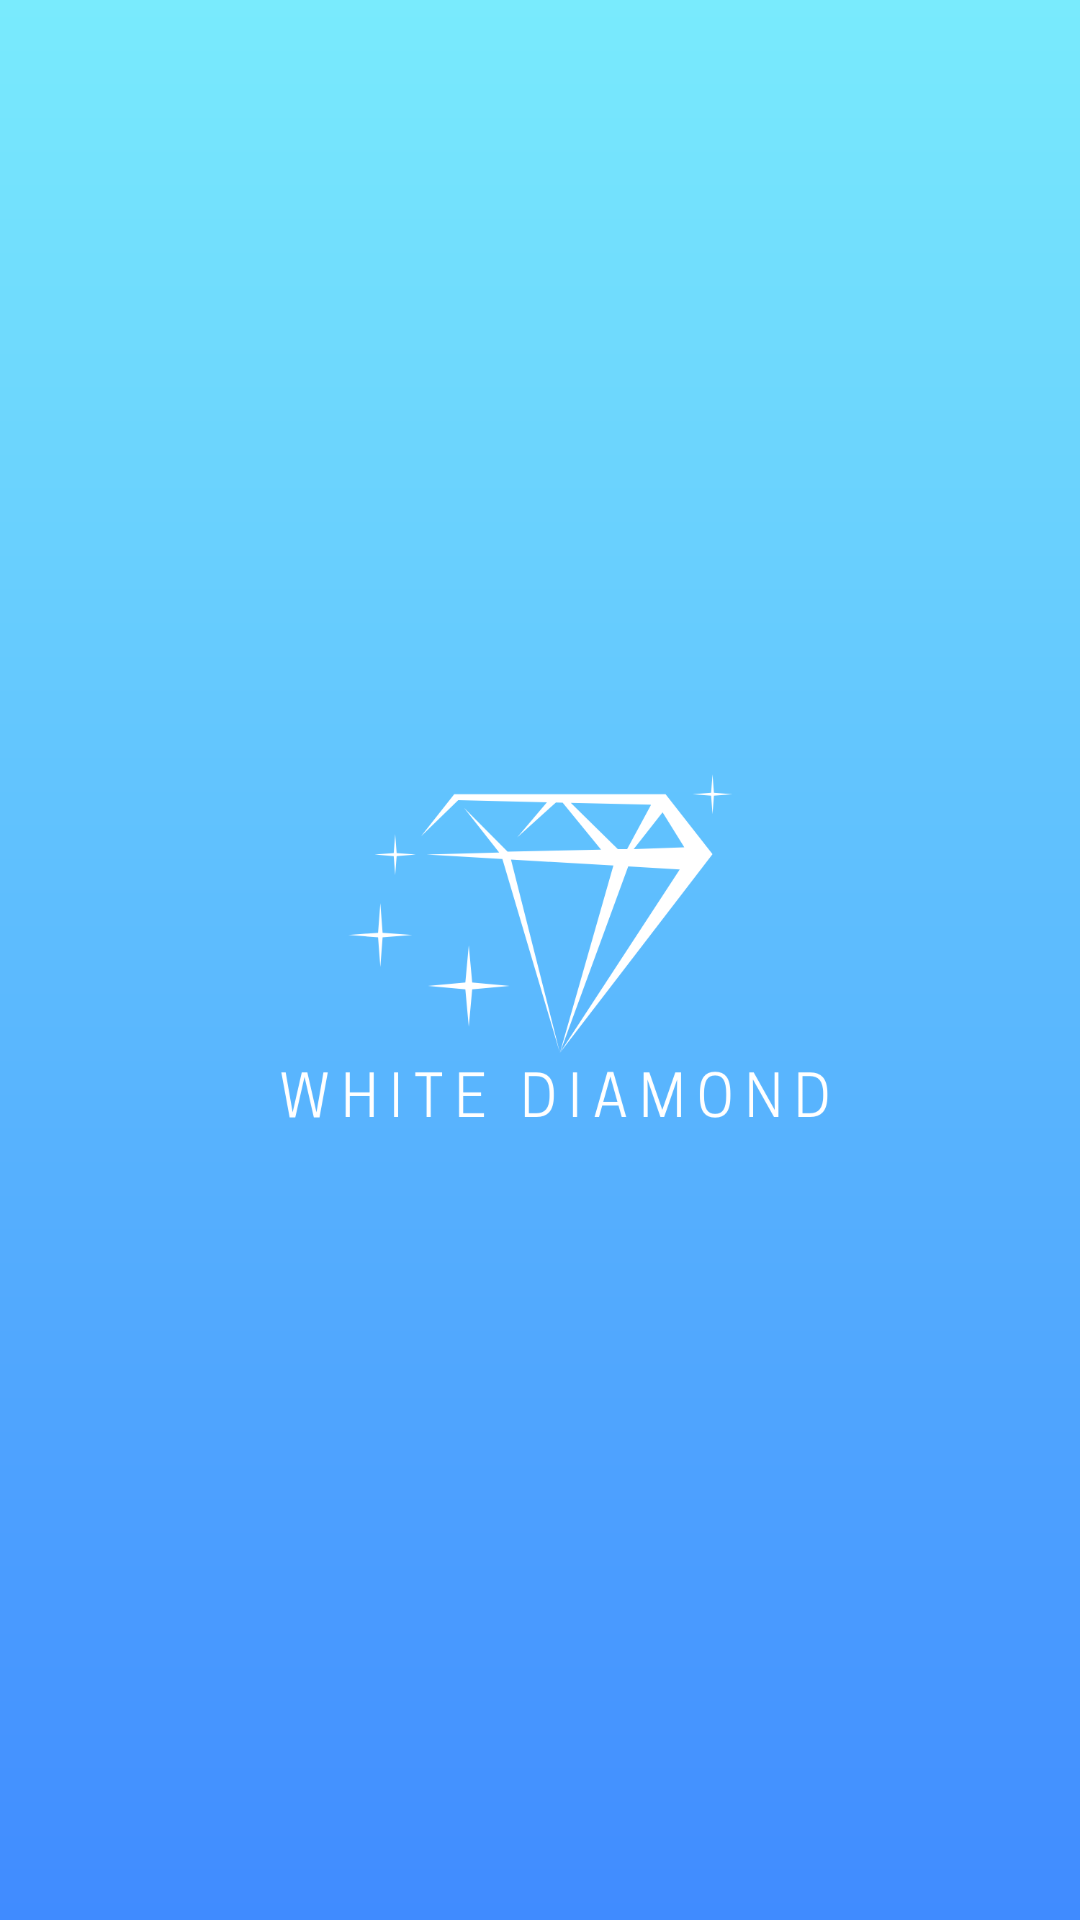

Here is an Android app screen rendered from its layout file. Give the layout XML and the strings, colors and styles it references.
<!-- AndroidManifest.xml: application theme Theme.WhiteDiamond -->
<!-- res/layout/activity_splash_screen.xml -->
<?xml version="1.0" encoding="utf-8"?>
<RelativeLayout xmlns:android="http://schemas.android.com/apk/res/android"
    xmlns:app="http://schemas.android.com/apk/res-auto"
    xmlns:tools="http://schemas.android.com/tools"
    android:layout_width="match_parent"
    android:background="@drawable/splash_bg"
    android:layout_height="match_parent">


    <ImageView
        android:layout_centerInParent="true"
        android:id="@+id/splashlogo"
        android:layout_width="wrap_content"
        android:layout_height="wrap_content"
        android:src="@drawable/splashlogo2" />


</RelativeLayout>
<!-- resources referenced by this layout -->
<resources>
  <!-- drawable splash_bg (drawable) -->
  <?xml version="1.0" encoding="utf-8"?>
  <shape xmlns:android="http://schemas.android.com/apk/res/android" android:shape="rectangle" >
  
      <gradient
          android:angle="90"
          android:centerX="35%"
          android:startColor="#408bff"
          android:endColor="#79EBFD"
          android:type="linear"
          />
  
  </shape>
  <!-- drawable splashlogo2: png bitmap (drawable, 35903 bytes) -->
  <style name="Theme.WhiteDiamond" parent="Theme.MaterialComponents.DayNight.NoActionBar">
          
          <item name="colorPrimary">@color/colorPrimary</item>
          <item name="colorPrimaryVariant">@color/colorPrimaryDark</item>
          <item name="colorOnPrimary">@color/white</item>
          
          <item name="colorSecondary">@color/white</item>
          <item name="colorSecondaryVariant">@color/white</item>
          <item name="colorOnSecondary">@color/black</item>
          
          <item name="android:statusBarColor" tools:targetApi="l">?attr/colorPrimaryVariant</item>
          
      </style>
  <color name="colorPrimary">#1F5BF3</color>
  <color name="colorPrimaryDark">#0947E8</color>
  <color name="white">#FFFFFF</color>
  <color name="black">#000000</color>
</resources>
